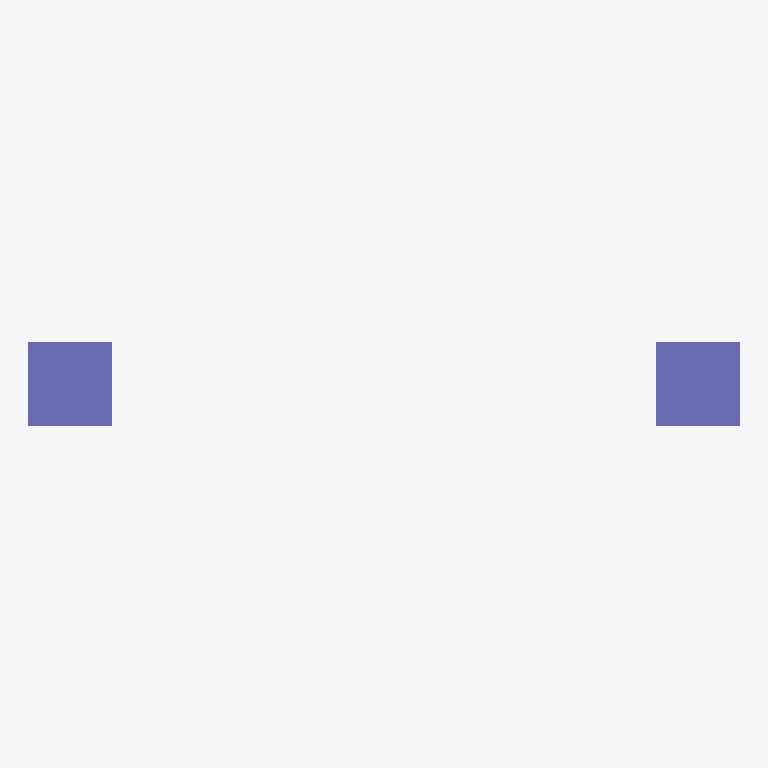
Plan cut of the same IFC building model at storey 'Floor' (level 0.00 m, cut at 1.40 m), seen from above with north up, elements coloured by IFC class: 2 columns (violet). Cut surfaces are drawn darker.
Extent 3.4 m × 0.4 m × 3.0 m (x, y, z). Storeys (1): Floor at 0.00 m. Elements (2): 2 IfcColumn.

HEADER;
FILE_DESCRIPTION(('ViewDefinition [CoordinationView_V2.0]'),'2;1');
FILE_NAME('test.ifc','2024-01-01',(''),(''),'','','');
FILE_SCHEMA(('IFC2X3'));
ENDSEC;
DATA;
#15=IFCPROJECT('3001',#3,'FuzzV3',$,$,$,$,(#14),#8);
#17=IFCSITE('3002',#3,'Site',$,$,#16,$,$,.ELEMENT.,$,$,$,$,$);
#19=IFCBUILDING('3004',#3,'Building',$,$,#16,$,$,.ELEMENT.,$,$,$);
#21=IFCBUILDINGSTOREY('3006',#3,'Floor',$,$,#16,$,$,.ELEMENT.,0.0);
#109=IFCCOLUMN('MI01',#3,'MappedCol1',$,$,#16,#108,$);
#115=IFCCOLUMN('MI02',#3,'MappedCol2',$,$,#16,#114,$);
ENDSEC;
